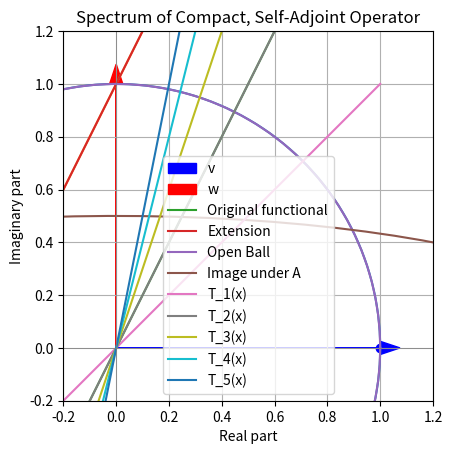

This chart was generated by the following Python code:
"""
risk-theory: A library of Python programs demonstrating mathematical algorithms for probability.
Module: FunctionalAnalysisToolkit
This module provides tools for exploring functional analysis concepts, with a focus on their probabilistic and mathematical foundations.
"""
import numpy as np
import matplotlib.pyplot as plt

class FunctionalAnalysisToolkit:
    """
    A toolkit for exploring functional analysis: normed spaces, Banach/Hilbert spaces, operators, duals,
    major theorems, and spectral theory. Includes visualization and demos for many concepts.
    Part of the risk-theory library for demonstrating mathematical algorithms and their probabilistic context.
    """
    # --- Normed Vector Spaces ---
    @staticmethod
    def norm(x, p=2):
        """
        Compute the p-norm of a vector.
        Args:
            x (array-like): Input vector.
            p (int or float): Order of the norm (default 2).
        Returns:
            float: The p-norm of x.
        """
        x = np.array(x)
        return np.linalg.norm(x, ord=p)

    @staticmethod
    def plot_unit_ball(p=2):
        """
        Plot the unit ball in R^2 for a given p-norm.
        Args:
            p (int, float, or 'inf'): Order of the norm.
        """
        theta = np.linspace(0, 2*np.pi, 200)
        if p == 2:
            x = np.cos(theta)
            y = np.sin(theta)
        elif p == 1:
            x = np.sign(np.cos(theta)) * (np.abs(np.cos(theta)) + np.abs(np.sin(theta)))**-1
            y = np.sign(np.sin(theta)) * (np.abs(np.cos(theta)) + np.abs(np.sin(theta)))**-1
        elif p == np.inf:
            x = np.cos(theta) / np.maximum(np.abs(np.cos(theta)), np.abs(np.sin(theta)))
            y = np.sin(theta) / np.maximum(np.abs(np.cos(theta)), np.abs(np.sin(theta)))
        else:
            x = np.sign(np.cos(theta)) * (np.abs(np.cos(theta))**p + np.abs(np.sin(theta))**p)**(-1/p)
            y = np.sign(np.sin(theta)) * (np.abs(np.cos(theta))**p + np.abs(np.sin(theta))**p)**(-1/p)
        plt.plot(x, y)
        plt.gca().set_aspect('equal')
        plt.title(f'Unit Ball in ℝ², p={p}')
        plt.show()

    # --- Banach Spaces ---
    @staticmethod
    def is_cauchy(seq, tol=1e-6):
        """
        Check if a sequence is Cauchy in the given norm.
        Args:
            seq (list of vectors): Sequence to check.
            tol (float): Tolerance for Cauchy condition.
        Returns:
            bool: True if sequence is Cauchy, False otherwise.
        """
        for i in range(len(seq)):
            for j in range(i+1, len(seq)):
                if np.linalg.norm(np.array(seq[i])-np.array(seq[j])) > tol:
                    return False
        return True

    @staticmethod
    def is_complete(seq, limit, tol=1e-6):
        """
        Check if a sequence converges to a given limit (completeness).
        Args:
            seq (list of vectors): Sequence to check.
            limit (vector): Claimed limit.
            tol (float): Tolerance for convergence.
        Returns:
            bool: True if sequence converges to limit, False otherwise.
        """
        return np.linalg.norm(np.array(seq[-1])-np.array(limit)) < tol

    # --- Hilbert Spaces ---
    @staticmethod
    def inner_product(x, y):
        """
        Compute the inner product of two vectors.
        Args:
            x, y (array-like): Input vectors.
        Returns:
            float: Inner product.
        """
        return np.dot(x, y)

    @staticmethod
    def projection(u, v):
        """
        Project vector u onto vector v.
        Args:
            u, v (array-like): Vectors.
        Returns:
            np.ndarray: Projection of u onto v.
        """
        # Project u onto v
        v = np.array(v)
        u = np.array(u)
        return (np.dot(u, v) / np.dot(v, v)) * v

    @staticmethod
    def plot_orthogonality():
        """
        Visualize orthogonal vectors in R^2.
        """
        plt.arrow(0, 0, 1, 0, head_width=0.05, color='b', label='v')
        plt.arrow(0, 0, 0, 1, head_width=0.05, color='r', label='w')
        plt.xlim(-0.2, 1.2)
        plt.ylim(-0.2, 1.2)
        plt.gca().set_aspect('equal')
        plt.legend(['v', 'w'])
        plt.title('Orthogonal Vectors in ℝ²')
        plt.show()

    # --- Bounded Linear Operators ---
    @staticmethod
    def operator_norm(A):
        """
        Compute the operator norm (2-norm) of a matrix.
        Args:
            A (np.ndarray): Matrix.
        Returns:
            float: Operator norm.
        """
        return np.linalg.norm(A, ord=2)

    # --- Dual Spaces ---
    @staticmethod
    def dual_functional(x, y):
        """
        Compute the value of the linear functional f_y(x) = <x, y>.
        Args:
            x, y (array-like): Vectors.
        Returns:
            float: Value of the functional.
        """
        # Linear functional: f_y(x) = <x, y>
        return np.dot(x, y)

    @staticmethod
    def plot_functional(y):
        """
        Plot the linear functional f_y(x) = <x, y> for varying x.
        Args:
            y (array-like): Vector defining the functional.
        """
        x = np.linspace(-2, 2, 100)
        vals = [np.dot([xi, 1], y) for xi in x]
        plt.plot(x, vals)
        plt.title('Linear Functional f_y(x) = <x, y>')
        plt.xlabel('x')
        plt.ylabel('f_y([x,1])')
        plt.show()

    # --- Hahn-Banach Theorem (demo) ---
    @staticmethod
    def hahn_banach_demo():
        """
        Demonstrate the Hahn-Banach theorem by visualizing extension of a functional.
        """
        # Show extension of a functional from a subspace (visual demo)
        x = np.linspace(-2, 2, 100)
        f = 2*x  # defined on x-axis
        g = 2*x + 1  # extension
        plt.plot(x, f, label='Original functional')
        plt.plot(x, g, label='Extension')
        plt.legend()
        plt.title('Hahn-Banach Extension Demo')
        plt.show()

    # --- Open Mapping Theorem (demo) ---
    @staticmethod
    def open_mapping_demo():
        """
        Demonstrate the open mapping theorem by visualizing the image of an open set.
        """
        # Show image of open set under a surjective bounded operator
        theta = np.linspace(0, 2*np.pi, 100)
        x = np.cos(theta)
        y = np.sin(theta)
        A = np.array([[2, 0], [0, 0.5]])
        xy = np.vstack([x, y])
        Ax = A @ xy
        plt.plot(x, y, label='Open Ball')
        plt.plot(Ax[0], Ax[1], label='Image under A')
        plt.gca().set_aspect('equal')
        plt.legend()
        plt.title('Open Mapping Theorem Demo')
        plt.show()

    # --- Uniform Boundedness Principle (demo) ---
    @staticmethod
    def uniform_boundedness_demo():
        """
        Demonstrate the uniform boundedness principle with a family of operators.
        """
        # Show family of operators with bounded sup norm
        x = np.linspace(-1, 1, 100)
        for n in range(1, 6):
            plt.plot(x, n*x, label=f'T_{n}(x)')
        plt.title('Uniform Boundedness Principle Demo')
        plt.xlabel('x')
        plt.ylabel('T_n(x)')
        plt.legend()
        plt.show()

    # --- Spectral Theory (compact, self-adjoint) ---
    @staticmethod
    def spectral_theory_demo():
        """
        Demonstrate spectral theory for a compact, self-adjoint operator (symmetric matrix).
        """
        # Compact, self-adjoint operator: symmetric matrix
        A = np.array([[2, 1], [1, 2]])
        eigvals, eigvecs = np.linalg.eig(A)
        print('Eigenvalues:', eigvals)
        print('Eigenvectors (columns):\n', eigvecs)
        plt.scatter(eigvals.real, eigvals.imag, c='b', marker='o')
        plt.axhline(0, color='gray', lw=0.5)
        plt.axvline(0, color='gray', lw=0.5)
        plt.title('Spectrum of Compact, Self-Adjoint Operator')
        plt.xlabel('Real part')
        plt.ylabel('Imaginary part')
        plt.grid(True)
        plt.show()

# Example usage:
if __name__ == "__main__":
    print(__doc__)
    # Normed vector spaces
    print('Norm of [3,4]:', FunctionalAnalysisToolkit.norm([3,4]))
    FunctionalAnalysisToolkit.plot_unit_ball(p=2)
    # Banach spaces
    seq = [[1/n, 0] for n in range(1, 20)]
    print('Is Cauchy:', FunctionalAnalysisToolkit.is_cauchy(seq))
    print('Is Complete:', FunctionalAnalysisToolkit.is_complete(seq, [0,0]))
    # Hilbert spaces
    print('Inner product:', FunctionalAnalysisToolkit.inner_product([1,2],[3,4]))
    print('Projection of [2,2] onto [1,0]:', FunctionalAnalysisToolkit.projection([2,2],[1,0]))
    FunctionalAnalysisToolkit.plot_orthogonality()
    # Bounded linear operators
    A = np.array([[1,2],[3,4]])
    print('Operator norm:', FunctionalAnalysisToolkit.operator_norm(A))
    # Dual spaces
    print('Dual functional:', FunctionalAnalysisToolkit.dual_functional([1,2],[3,4]))
    FunctionalAnalysisToolkit.plot_functional([2,1])
    # Hahn-Banach
    FunctionalAnalysisToolkit.hahn_banach_demo()
    # Open mapping theorem
    FunctionalAnalysisToolkit.open_mapping_demo()
    # Uniform boundedness
    FunctionalAnalysisToolkit.uniform_boundedness_demo()
    # Spectral theory
    FunctionalAnalysisToolkit.spectral_theory_demo() 